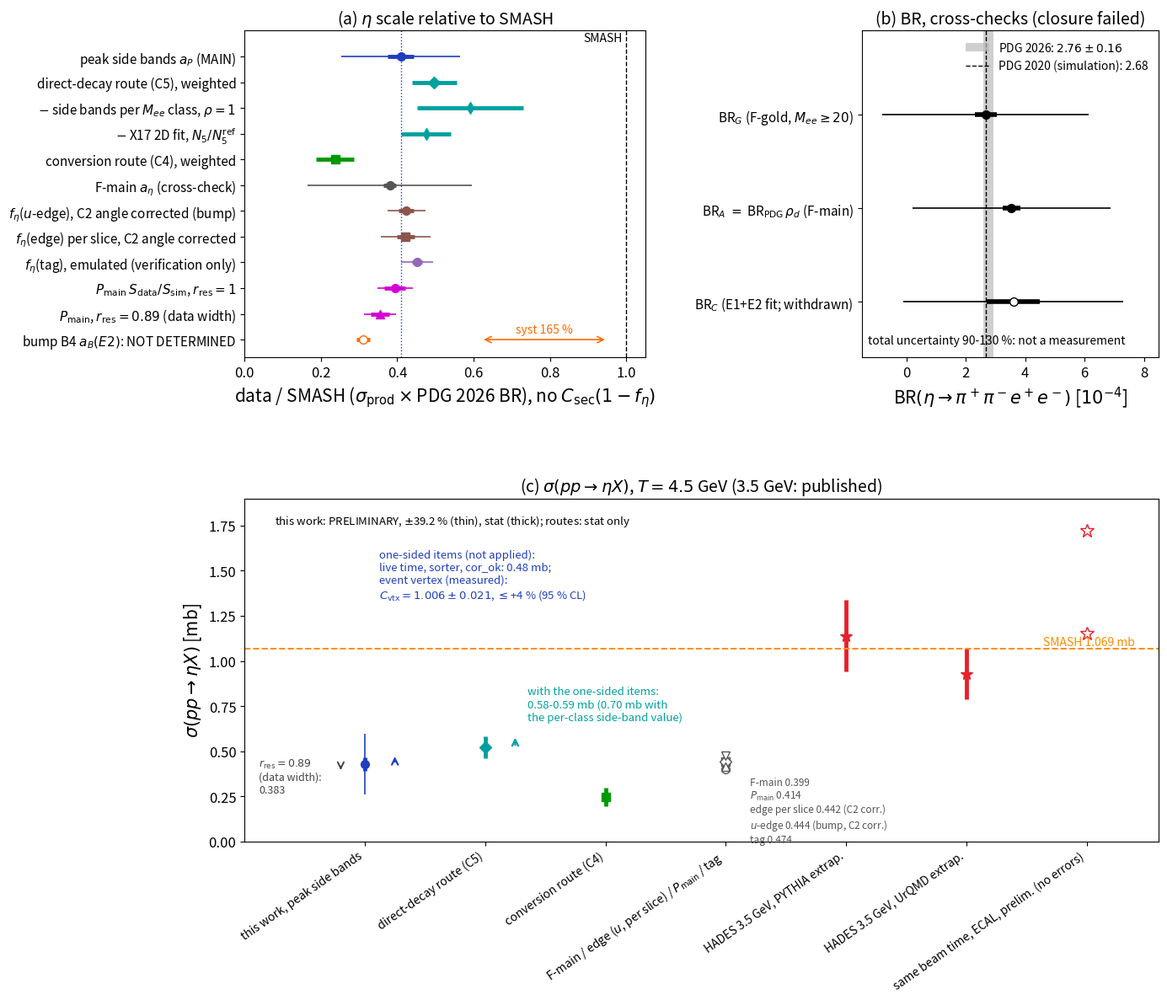

This chart was generated by the following Python code: (Note: this script raises an exception after producing the figure.)
#!/usr/bin/env python3
# ============================================================================
# fix2_P1abc.py -- final review (prefix fix2, 2026-11-14): copy of vtx_P1abc.py with three changes in panel (c):
#   the total error of sigma is 38.3 % (the +-5 % period normalisation of Part II added to N; fix2_numbers.txt);
#   the arrow of the direct-decay route with the one-sided items starts at its weighted value 0.522 mb and ends at 0.588 mb
#   (0.58-0.59 mb; the per-class side-band value 0.621 mb would give 0.70 mb, written next to it);
#   the label no longer mixes the two definitions. Output: docs/latex/figs_all/fix2_P1abc.pdf/.png.
# Run: python3 -I plots/all_report/fix2_P1abc.py   (seconds). Original header follows.
# ----------------------------------------------------------------------------
# vtx_P1abc.py  --  Fig. P1 panels (a)-(c) of report_all after the measurement of the eta efficiency of the event-vertex cut
# (integration of 2026-11-14). Copy of the P1 part of fix_figs.py (review fix; same numbers, colours and layout); the only
# change is panel (c): the arrow of the one-sided items no longer contains the event-vertex factor x1.4-1.7 (measured:
# C_vtx = 1.006 +- 0.021, notes_all/ve_verify_note.md) and points to 0.48 mb (live time x sorter x cor_ok = 1.109-1.127,
# tables_all/vtx_numbers.txt); a second arrow shows the direct-decay route with the same items (0.58-0.70 mb).
# Output: docs/latex/figs_all/vtx_P1abc.pdf/.png (fix_P1abc.pdf is left unchanged).
# Run: python3 -I plots/all_report/vtx_P1abc.py   (seconds)
# ----------------------------------------------------------------------------
# _v3 copy (2026-11-15, FIGURE AGENT C of the fourth integration): ruling D40 (option (a): the peak-tail family t = 1 +- 0.5
# is counted; sigma(peak) and a_P +-8.75 %). Three changes, nothing else:
#   panel (a): the total of a_P gains the peak-tail term: syst sqrt(35.5^2 + 8.75^2) = 36.6 % (p3w_tableS1_v3.tex);
#   panel (c): the total of sigma(peak) is 39.2 % instead of 38.3 % (0.429 x 0.3925 = 0.168 mb; sigma_headline_v3.tex),
#              and the note on the panel says +-39.2 %.
# D38 does not enter this figure (the peak has no C2; 'edge 0.409' is the uncorrected per-slice edge, unchanged).
# Output: docs/latex/figs_all/fix2_P1abc_v3.pdf/.png.
# Run: python3 -I plots/all_report/fix2_P1abc_v3.py   (seconds)
# ----------------------------------------------------------------------------
# _v4 copy (2026-11-15, figure agent of the fifth integration): the bump-edge numbers brought to the final state (D35, D37,
# D38, D40); every other number of the three panels was checked against report_all.tex and is unchanged except one rounding.
#   panel (a): the row "f_eta(edge) = E_data/E_sim" (0.3899 +- 0.0239, total 0.050: the per-slice edge of WP8 without the C2
#              angle correction and with its old stat/MC errors) is replaced by two rows, both with the C2 angle corrected by the
#              per-count QED weights (D38), PDG 2026 (/1.00436, the convention of the panel and of bedge_scales_v3):
#                f_eta(u-edge), the bump measurement (D37): 0.42574 +- 0.01989 +- 0.03387 +- 0.03002 (total 11.6 %)
#                    -> 0.4239, stat 0.0198, total 0.0492   (edgeu_v3/edgeu_numbers_v3.json; report 0.426 +- 0.020 +- 0.034 +- 0.030)
#                f_eta(edge) per slice (D35, cross-check): 0.42345 +- 0.02275 +- 0.03806 +- 0.04803 (total 15.4 %)
#                    -> 0.4216, stat 0.0227, total 0.0651   (bedge_v3/bedge_numbers_v3.json fc_rec; report 0.423 +- 0.023 +- 0.038 +- 0.048)
#              the ECAL tag row reads "emulated (verification only)" instead of "(UNVERIFIED)" (report: acceptance verified,
#              photon-energy scale not; verification only); the F-main total uses the Table S1 syst 55.4 % (was 55.5 %).
#   panel (c): the cross-check group shows the bump through its edge with the C2 angle corrected: u-edge 0.444 mb and per-slice
#              edge 0.442 mb (Table bedge-sigma) instead of the uncorrected per-slice 0.409 mb; tick label names both edges.
# Output: docs/latex/figs_all/fix2_P1abc_v4.pdf/.png.
# Run: python3 -I plots/all_report/fix2_P1abc_v4.py   (seconds)
# ============================================================================
import math
import numpy as np
import matplotlib
matplotlib.use("Agg")
import matplotlib.pyplot as plt

FIG = "/home/przygoda/HADES/FAT/FAT/docs/latex/figs_all/"
TAB = "/home/przygoda/HADES/FAT/FAT/docs/latex/tables_all/"
plt.rcParams.update({"font.size": 13, "axes.labelsize": 15, "axes.titlesize": 14, "legend.fontsize": 11, "xtick.labelsize": 12,
                     "ytick.labelsize": 12, "pdf.fonttype": 42})
PAL = dict(main="#1f3fbf", direct="#00a0a0", conv="#009900", fmain="#555555", b4="#ff6a00", edge="#8c564b", tag="#9467bd", pm="#d400d4",
           lit="#e8202a", smash="#ff8c00")
PDG26 = 1.00436   # _v4: PDG 2020 -> PDG 2026 for the C2+C3-based scales (as bedge_figs_v3.py and the f_eta(tag) row)

# ---------------------------------------------------------------- eta-scale estimates (PDG 2026; fix_numbers.txt)
# (label, value, stat, total, colour, marker, note)
SC = [("peak side bands $a_P$ (MAIN)", 0.4091, 0.0348, 0.4091 * math.sqrt(0.085 ** 2 + 0.355 ** 2 + 0.0875 ** 2 + 0.059 ** 2), PAL["main"], "o", "total incl. composition $\\pm32\\%$"),
      ("direct-decay route (C5), weighted", 0.497, 0.059, None, PAL["direct"], "D", "stat only"),
      ("$-$ side bands per $M_{ee}$ class, $\\rho=1$", 0.592, 0.139, None, PAL["direct"], "d", ""),
      ("$-$ X17 2D fit, $N_5/N_5^{\\mathrm{ref}}$", 0.476, 0.065, None, PAL["direct"], "d", ""),
      ("conversion route (C4), weighted", 0.237, 0.049, None, PAL["conv"], "s", "stat only"),
      ("F-main $a_\\eta$ (cross-check)", 0.3806, 0.0169, 0.3806 * math.sqrt(0.044 ** 2 + 0.554 ** 2 + 0.104 ** 2), PAL["fmain"], "o", ""),
      # _v4: the bump through its edge, C2 angle corrected (D38), PDG 2026 (/1.00436); value, stat, total = stat (+) syst (+) MC
      ("$f_\\eta$($u$-edge), C2 angle corrected (bump)", 0.42573810 / PDG26, 0.01988893 / PDG26,
       math.sqrt(0.01988893 ** 2 + 0.03386803 ** 2 + 0.03001558 ** 2) / PDG26, PAL["edge"], "o", ""),
      ("$f_\\eta$(edge) per slice, C2 angle corrected", 0.423451 / PDG26, 0.022752 / PDG26,
       math.sqrt(0.022752 ** 2 + 0.03805759 ** 2 + 0.04802620 ** 2) / PDG26, PAL["edge"], "s", ""),
      ("$f_\\eta$(tag), emulated (verification only)", 0.4520, 0.014, math.sqrt(0.014 ** 2 + 0.040 ** 2), PAL["tag"], "o", ""),
      ("$P_{\\mathrm{main}}$ $S_{\\mathrm{data}}/S_{\\mathrm{sim}}$, $r_{\\mathrm{res}}=1$", 0.3944, 0.0276, math.sqrt(0.0276 ** 2 + 0.0378 ** 2), PAL["pm"], "o", ""),
      ("$P_{\\mathrm{main}}$, $r_{\\mathrm{res}}=0.89$ (data width)", 0.3548, 0.0248, math.sqrt(0.0248 ** 2 + 0.0340 ** 2), PAL["pm"], "^", ""),
      ("bump B4 $a_B(E2)$: NOT DETERMINED", 0.3103, 0.018, None, PAL["b4"], "o", "syst 165 %")]

def draw_scales(ax, title=True):
    n = len(SC)
    for k, (lab, v, s, t, col, mk, note) in enumerate(SC):
        y = n - k
        if t is not None: ax.errorbar(v, y, xerr=t, fmt="none", ecolor=col, elinewidth=1.2, capsize=0)
        ax.errorbar(v, y, xerr=s, fmt=mk, color=col, ms=7, elinewidth=3.5, capsize=0, mfc=col if "NOT" not in lab else "white")
        if "NOT" in lab:
            ax.annotate("", xy=(0.95, y), xytext=(0.62, y), arrowprops=dict(arrowstyle="<->", color=col, lw=1.2))
            ax.text(0.785, y + 0.25, "syst 165 %", color=col, ha="center", fontsize=10)
    ax.axvline(0.4091, color=PAL["main"], ls=":", lw=1)
    ax.axvline(1.0, color="k", ls="--", lw=1); ax.text(0.99, n + 0.6, "SMASH", ha="right", fontsize=10)
    ax.set_yticks(range(n, 0, -1)); ax.set_yticklabels([s[0] for s in SC], fontsize=11)
    ax.set_xlim(0, 1.05); ax.set_ylim(0.3, n + 1.0)
    ax.set_xlabel("data / SMASH ($\\sigma_{\\mathrm{prod}}\\times$PDG 2026 BR), no $C_{\\mathrm{sec}}(1-f_\\eta)$")
    if title: ax.set_title("$\\eta$ scale estimates (thick: stat; thin: total)")

# ---------------------------------------------------------------- P1 (a)(b)(c)
fig = plt.figure(figsize=(14, 12.5))
gsP = fig.add_gridspec(2, 2, width_ratios=[1.35, 1.0], height_ratios=[1, 1.05], hspace=0.42, wspace=0.62)
axs = [fig.add_subplot(gsP[0, 0]), fig.add_subplot(gsP[0, 1]), fig.add_subplot(gsP[1, :])]
draw_scales(axs[0], title=False); axs[0].set_title("(a) $\\eta$ scale relative to SMASH")
ax = axs[1]
BR = [("BR$_G$ (F-gold, $M_{ee}\\geq20$)", 2.666, 0.371, math.sqrt(0.371 ** 2 + 3.383 ** 2 + 0.667 ** 2 + 0.09 ** 2)),
      ("BR$_A$ $=$ BR$_{\\mathrm{PDG}}\\,\\rho_d$ (F-main)", 3.540, 0.308, math.sqrt(0.308 ** 2 + 3.253 ** 2 + 0.609 ** 2 + 0.11 ** 2)),
      ("BR$_C$ (E1+E2 fit; withdrawn)", 3.6, 0.9, math.sqrt(0.9 ** 2 + 3.6 ** 2))]
ax.axvspan(2.76 - 0.16, 2.76 + 0.16, color="#bbbbbb", alpha=0.7, lw=0, label="PDG 2026: $2.76\\pm0.16$")
ax.axvline(2.68, color="k", ls="--", lw=1, label="PDG 2020 (simulation): 2.68")
for k, (lab, v, s, t) in enumerate(BR):
    y = 3 - k
    ax.errorbar(v, y, xerr=t, fmt="none", ecolor="k", elinewidth=1.2)
    ax.errorbar(v, y, xerr=s, fmt="o", color="k", ms=7, elinewidth=4, mfc="k" if k < 2 else "white")
ax.set_yticks([3, 2, 1]); ax.set_yticklabels([b[0] for b in BR], fontsize=11)
ax.set_ylim(0.4, 3.9); ax.set_xlim(-1.5, 8.5)
ax.set_xlabel("BR$(\\eta\\to\\pi^+\\pi^-e^+e^-)$ [$10^{-4}$]")
ax.set_title("(b) BR, cross-checks (closure failed)")
ax.legend(loc="upper right", fontsize=10, frameon=False)
ax.text(-1.3, 0.55, "total uncertainty 90-130 %: not a measurement", fontsize=10)
ax = axs[2]
pts = [("this work, peak side bands", 0.429, 0.036, 0.429 * 0.3925, PAL["main"], "o"),
       ("  direct-decay route (C5)", 0.522, 0.062, None, PAL["direct"], "D"),
       ("  conversion route (C4)", 0.249, 0.051, None, PAL["conv"], "s"),
       ("  F-main / edge ($u$, per slice) / $P_{\\mathrm{main}}$ / tag", None, None, None, None, None),
       ("HADES 3.5 GeV, PYTHIA extrap.", 1.14, 0.20, None, PAL["lit"], "*"),
       ("HADES 3.5 GeV, UrQMD extrap.", 0.93, 0.14, None, PAL["lit"], "*"),
       ("same beam time, ECAL, prelim. (no errors)", None, None, None, None, None)]
n = len(pts)
for k, (lab, v, s, t, col, mk) in enumerate(pts):
    x = k + 1
    if v is None: continue
    if t is not None: ax.errorbar(x, v, yerr=t, fmt="none", ecolor=col, elinewidth=1.2)
    ax.errorbar(x, v, yerr=s, fmt=mk, color=col, ms=10 if mk == "*" else 7, elinewidth=3.5)
for v, mk, nm in ((0.399, "o", "F-main 0.399"), (0.444, "s", "$u$-edge 0.444"), (0.442, "D", "edge per slice 0.442"),
                  (0.414, "^", "$P_{\\mathrm{main}}$ 0.414"), (0.474, "v", "tag 0.474")):
    ax.plot(4, v, mk, color="#555555", mfc="white", ms=7)
ax.text(4.2, 0.36, "F-main 0.399\n$P_{\\mathrm{main}}$ 0.414\nedge per slice 0.442 (C2 corr.)\n$u$-edge 0.444 (bump, C2 corr.)\ntag 0.474",
        fontsize=8.5, color="#555555", va="top")
ax.plot([7, 7], [1.15, 1.72], "*", color=PAL["lit"], mfc="white", ms=12)
ax.annotate("", xy=(1.25, 0.484), xytext=(1.25, 0.429), arrowprops=dict(arrowstyle="->", color=PAL["main"], lw=1.6))
ax.text(1.12, 1.62, "one-sided items (not applied):\nlive time, sorter, cor_ok: 0.48 mb;\nevent vertex (measured):\n$C_{\\mathrm{vtx}}=1.006\\pm0.021$, $\\leq$+4 % (95 % CL)",
        fontsize=9.5, color=PAL["main"], va="top")
ax.annotate("", xy=(2.25, 0.588), xytext=(2.25, 0.522), arrowprops=dict(arrowstyle="->", color=PAL["direct"], lw=1.6))
ax.text(2.35, 0.86, "with the one-sided items:\n0.58-0.59 mb (0.70 mb with\nthe per-class side-band value)", fontsize=9.5, color=PAL["direct"], va="top")
ax.annotate("", xy=(0.8, 0.383), xytext=(0.8, 0.429), arrowprops=dict(arrowstyle="->", color="#444444", lw=1.4))
ax.text(0.12, 0.27, "$r_{\\mathrm{res}}=0.89$\n(data width):\n0.383", fontsize=9, color="#444444")
ax.axhline(1.0694, color=PAL["smash"], ls="--", lw=1.4); ax.text(7.4, 1.085, "SMASH 1.069 mb", color=PAL["smash"], ha="right", fontsize=10)
ax.set_xticks(range(1, n + 1)); ax.set_xticklabels([p[0] for p in pts], rotation=35, ha="right", fontsize=10)
ax.set_xlim(0.0, n + 0.6); ax.set_ylim(0, 1.9)
ax.set_ylabel("$\\sigma(pp\\to\\eta X)$ [mb]")
ax.set_title("(c) $\\sigma(pp\\to\\eta X)$, $T=4.5$ GeV (3.5 GeV: published)")
ax.text(0.25, 1.82, "this work: PRELIMINARY, $\\pm$39.2 % (thin), stat (thick); routes: stat only", fontsize=9.5, va="top")
fig.savefig(FIG + "fix2_P1abc_v4.pdf", bbox_inches="tight"); fig.savefig(FIG + "fix2_P1abc_v4.png", dpi=70, bbox_inches="tight")
for lab, v, s, t, col, mk, note in SC:   # _v4: the drawn numbers, for the check against report_all.tex
    print("%-62s value %.4f  stat %.4f  total %s" % (lab, v, s, "%.4f (%.1f %%)" % (t, 100 * t / v) if t is not None else "--"))
